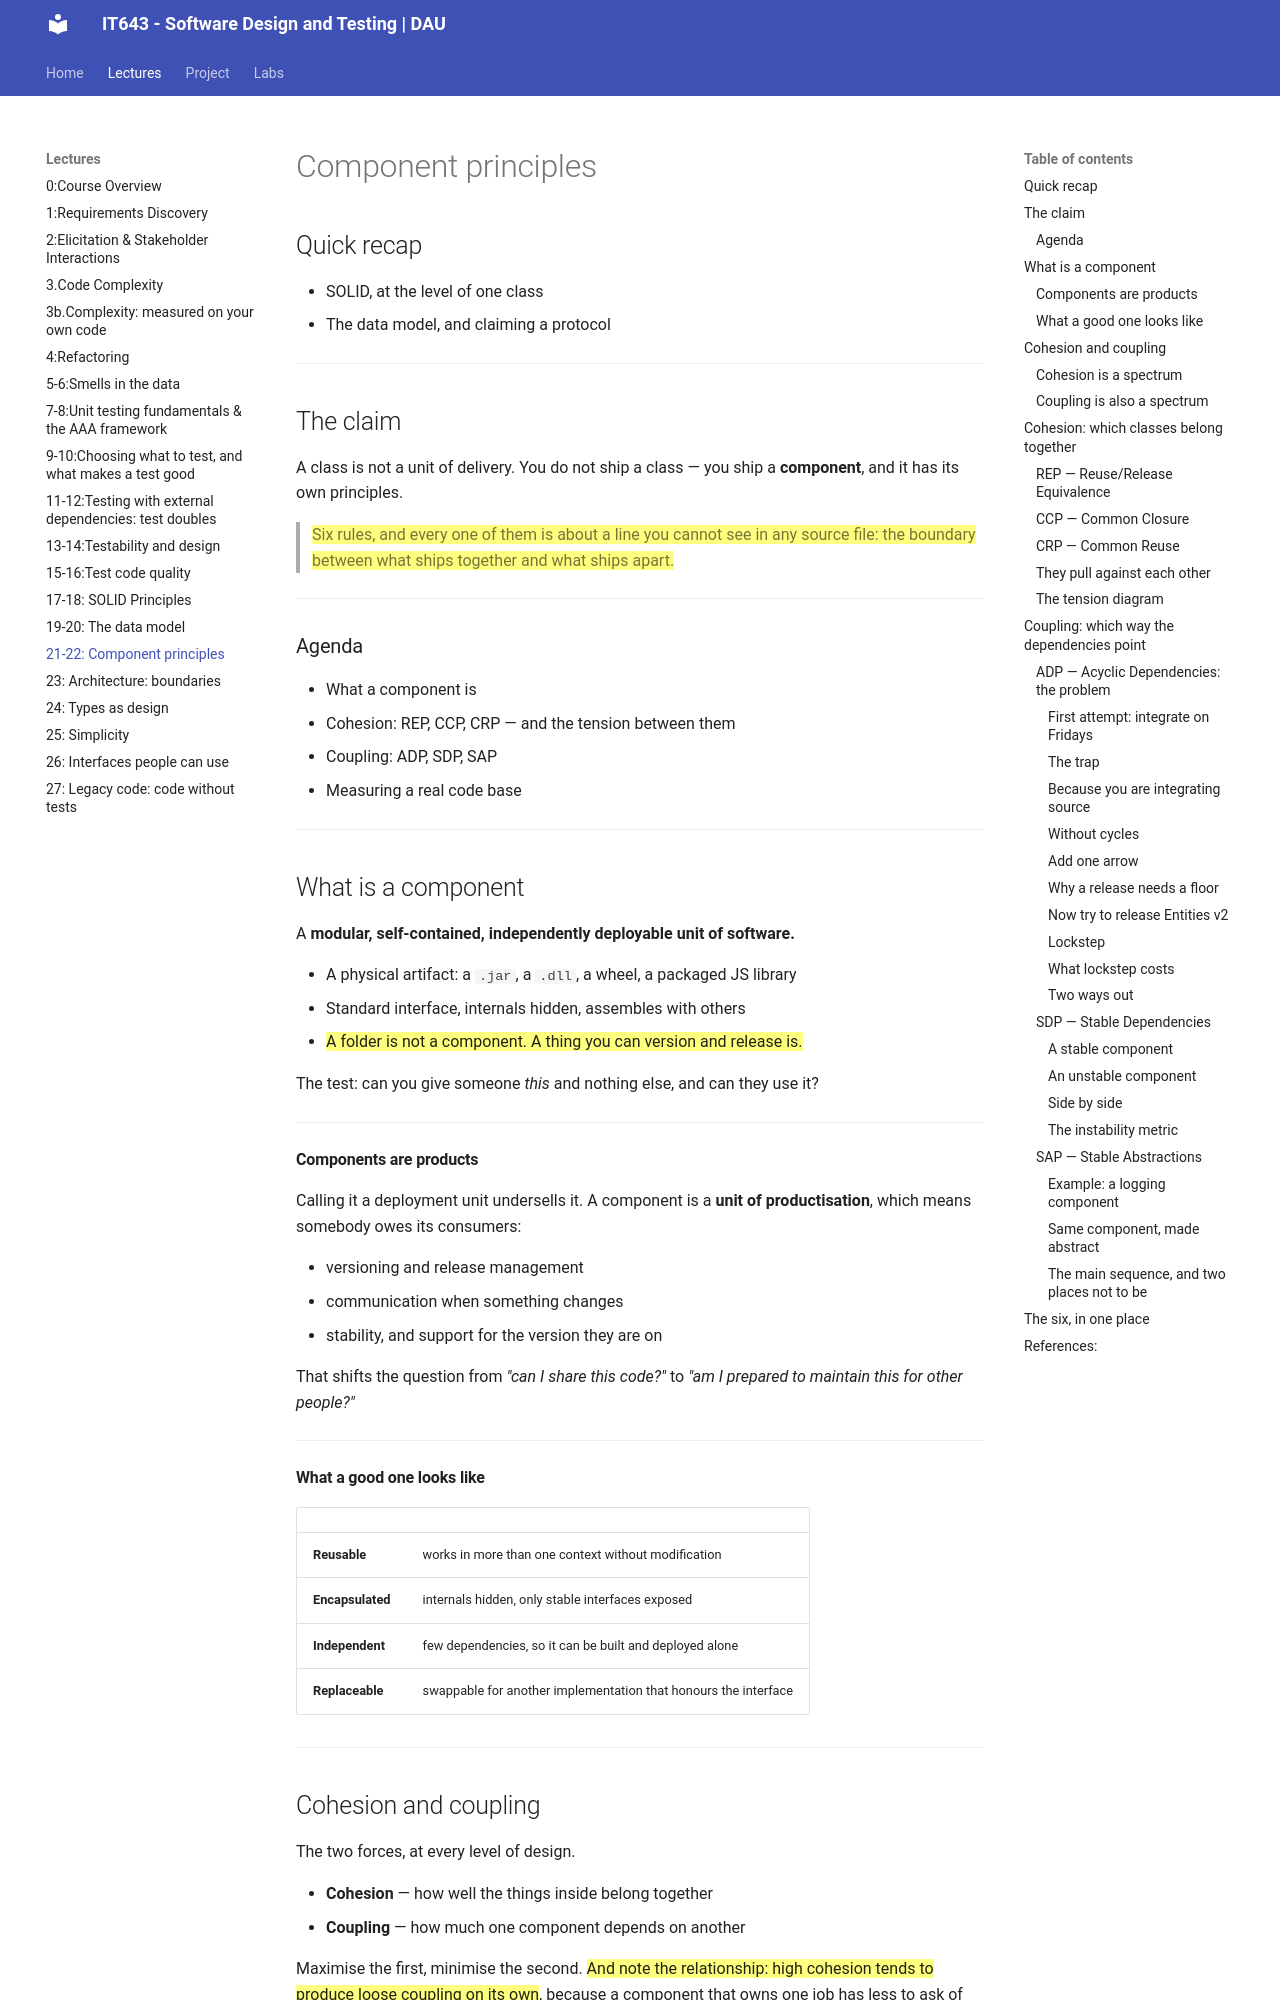

repository: Ankush-Chander/IT643-software-design-and-testing · page: lectures/Lecture21_22/index.html · generator: mkdocs

# Component principles

## Quick recap
- SOLID, at the level of one class
- The data model, and claiming a protocol

---
## The claim

A class is not a unit of delivery. You do not ship a class — you ship a **component**, and
it has its own principles.

> ==Six rules, and every one of them is about a line you cannot see in any source file:
> the boundary between what ships together and what ships apart.==

---
### Agenda

- What a component is
- Cohesion: REP, CCP, CRP — and the tension between them
- Coupling: ADP, SDP, SAP
- Measuring a real code base

---
## What is a component

A **modular, self-contained, independently deployable unit of software.**

- A physical artifact: a `.jar`, a `.dll`, a wheel, a packaged JS library
- Standard interface, internals hidden, assembles with others
- ==A folder is not a component. A thing you can version and release is.==

The test: can you give someone *this* and nothing else, and can they use it?

---
#### Components are products

Calling it a deployment unit undersells it. A component is a **unit of productisation**,
which means somebody owes its consumers:

- versioning and release management
- communication when something changes
- stability, and support for the version they are on

That shifts the question from *"can I share this code?"* to *"am I prepared to maintain
this for other people?"*

---
#### What a good one looks like

| | |
|---|---|
| **Reusable** | works in more than one context without modification |
| **Encapsulated** | internals hidden, only stable interfaces exposed |
| **Independent** | few dependencies, so it can be built and deployed alone |
| **Replaceable** | swappable for another implementation that honours the interface |

---
## Cohesion and coupling

The two forces, at every level of design.

- **Cohesion** — how well the things inside belong together
- **Coupling** — how much one component depends on another

Maximise the first, minimise the second. ==And note the relationship: high cohesion tends
to produce loose coupling on its own==, because a component that owns one job has less to
ask of anyone else.

---
